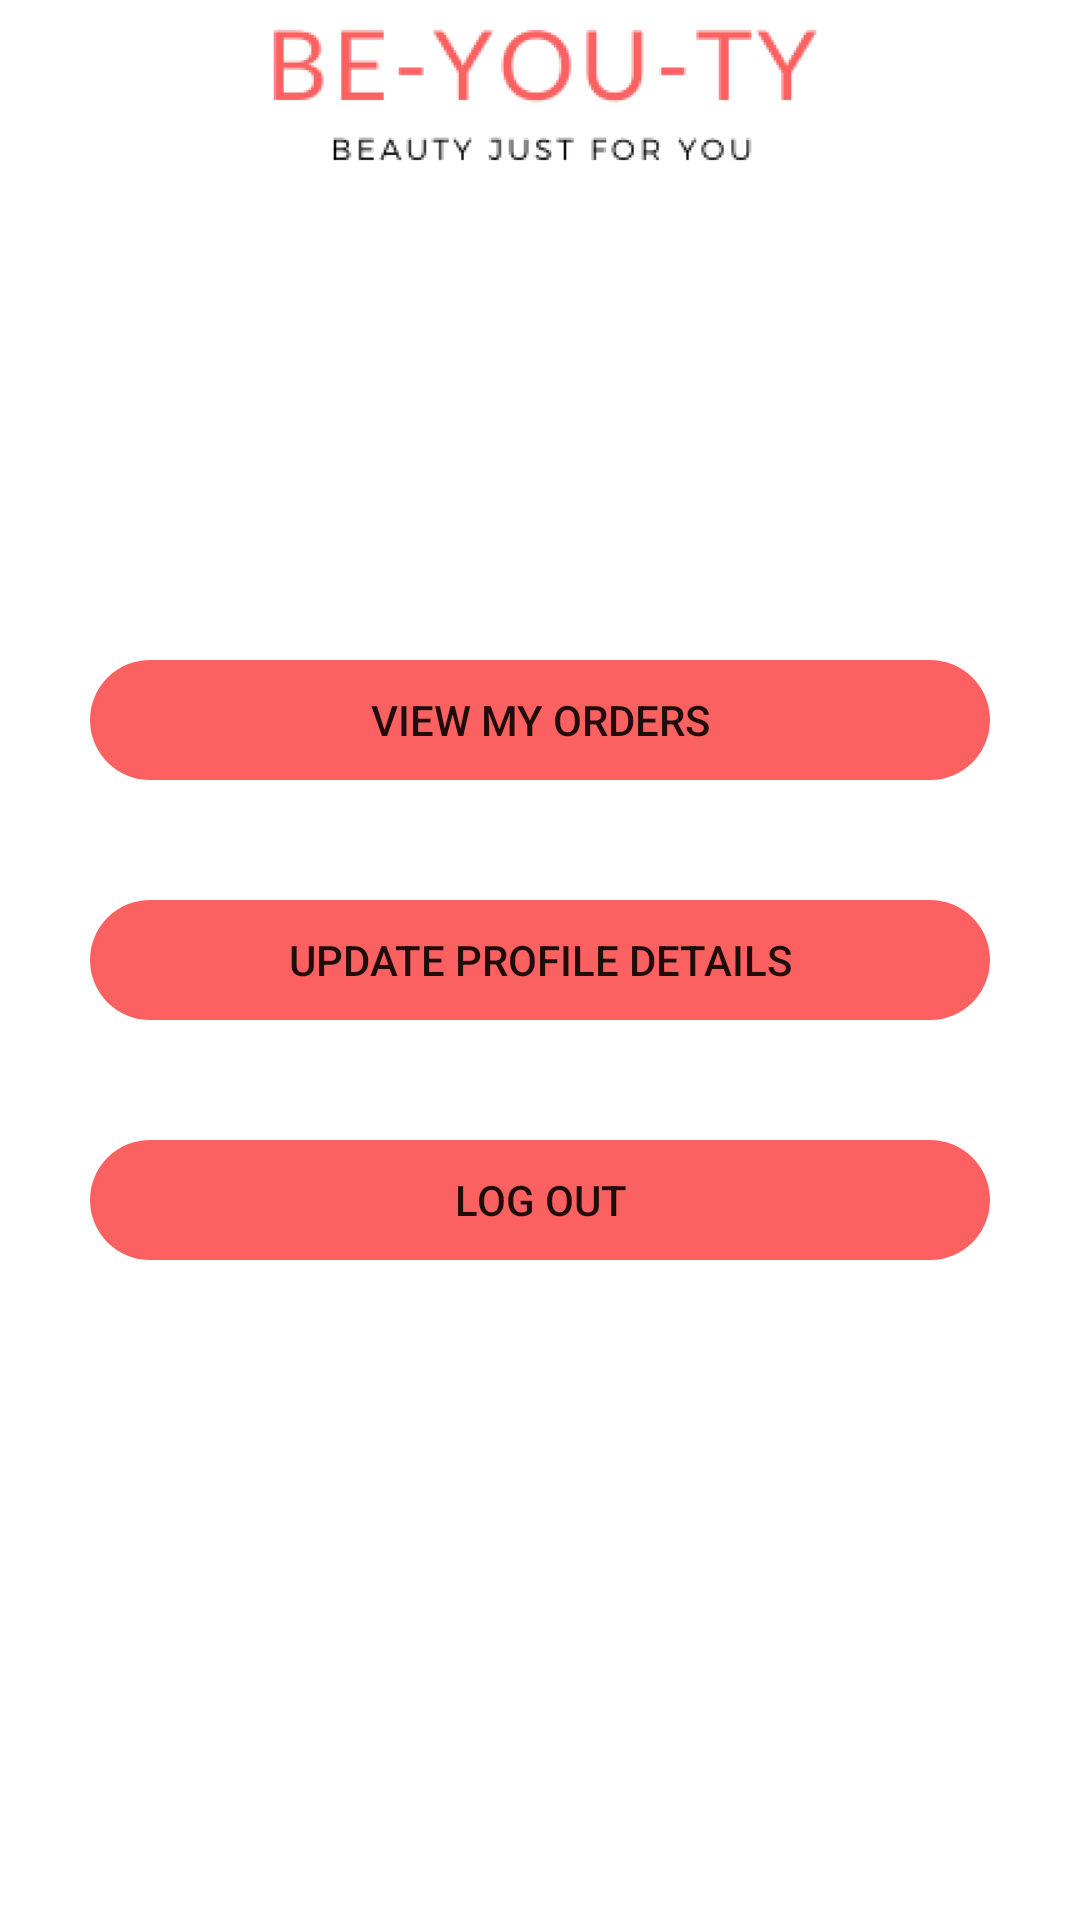

Write the Android layout XML for this screen, with the resource values it uses.
<!-- AndroidManifest.xml: application theme Theme.FYP -->
<!-- res/layout/activity_settings.xml -->
<?xml version="1.0" encoding="utf-8"?>
<RelativeLayout xmlns:android="http://schemas.android.com/apk/res/android"
    xmlns:app="http://schemas.android.com/apk/res-auto"
    xmlns:tools="http://schemas.android.com/tools"
    android:layout_width="match_parent"
    android:layout_height="match_parent">


    <ImageView
        android:id="@+id/logo_settings_activity"
        android:layout_width="match_parent"
        android:layout_height="60dp"
        app:srcCompat="@drawable/white_top_logo" />

    <Button
        android:id="@+id/viewOrdersBtn"
        android:layout_width="300dp"
        android:layout_height="40dp"
        android:background="@drawable/round_btn"
        android:text="View My Orders"
        android:textColorLink="@color/white"
        android:textSize="14sp"
        app:backgroundTint="@color/peach"
        android:layout_centerHorizontal="true"
        android:layout_above="@id/updateProfileDetailsBtn"
     />

    <Button
        android:id="@+id/updateProfileDetailsBtn"
        android:layout_width="300dp"
        android:layout_height="40dp"
        android:background="@drawable/round_btn"
        android:text="Update Profile Details"
        android:textColorLink="@color/white"
        android:textSize="14sp"
        app:backgroundTint="@color/peach"
        android:layout_marginVertical="40dp"
        android:layout_centerInParent="true"
        />

    <Button
        android:id="@+id/logOutBtn"
        android:layout_width="300dp"
        android:layout_height="40dp"
        android:background="@drawable/round_btn"
        android:text="Log Out"
        android:textColorLink="@color/white"
        android:textSize="14sp"
        app:backgroundTint="@color/peach"
       android:layout_below="@id/updateProfileDetailsBtn"
        android:layout_centerHorizontal="true"
        />

</RelativeLayout>
<!-- resources referenced by this layout -->
<resources>
  <color name="peach">#FC6161</color>
  <color name="white">#FFFFFFFF</color>
  <!-- drawable round_btn (drawable) -->
  <?xml version="1.0" encoding="utf-8"?>
  <shape xmlns:android="http://schemas.android.com/apk/res/android" android:shape="rectangle">
      <corners android:radius="30dp"/>
      </shape>
  <!-- drawable white_top_logo: png bitmap (drawable, 15017 bytes) -->
  <style name="Theme.FYP" parent="Theme.MaterialComponents.DayNight.NoActionBar">
          
          <item name="colorPrimary">@color/purple_500</item>
          <item name="colorPrimaryVariant">@color/purple_700</item>
          <item name="colorOnPrimary">@color/white</item>
          
          <item name="colorSecondary">@color/teal_200</item>
          <item name="colorSecondaryVariant">@color/teal_700</item>
          <item name="colorOnSecondary">@color/black</item>
          
          
      </style>
  <color name="purple_500">#FF6200EE</color>
  <color name="purple_700">#FF3700B3</color>
  <color name="teal_200">#FF03DAC5</color>
  <color name="teal_700">#FF018786</color>
  <color name="black">#FF000000</color>
</resources>
